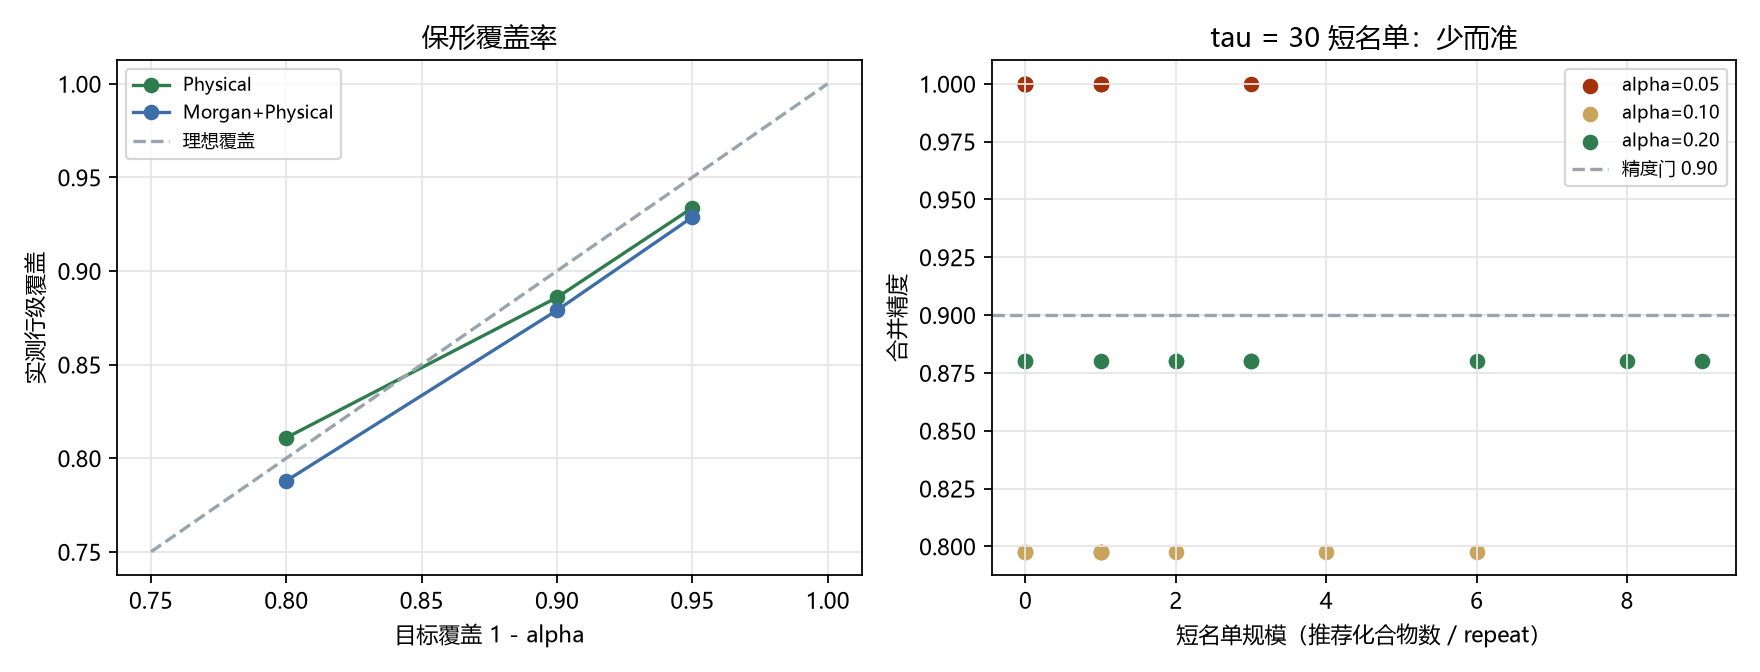

The file beside this chart, header and first rows:
representation, repeat, alpha, cal_rows, eval_rows, cal_compounds, eval_compounds, quantile_q, coverage_rows, coverage_compounds, interval_width_median, target_coverage, coverage_slack_ok
Physical, 0, 0.05, 914, 680, 49, 49, 35.01, 0.7838, 0.9592, 70.01, 0.95, False
Physical, 0, 0.1, 914, 680, 49, 49, 14.38, 0.6809, 0.7755, 28.76, 0.9, False
Physical, 0, 0.2, 914, 680, 49, 49, 7.53, 0.4265, 0.551, 15.06, 0.8, False
Physical, 1, 0.05, 985, 609, 49, 49, 52.32, 1.0, 1.0, 104.6, 0.95, True
Physical, 1, 0.1, 985, 609, 49, 49, 51.22, 1.0, 1.0, 102.4, 0.9, True
Physical, 1, 0.2, 985, 609, 49, 49, 24.89, 0.9409, 0.9184, 49.78, 0.8, True
Physical, 2, 0.05, 693, 901, 49, 49, 40.92, 0.9112, 0.9388, 81.85, 0.95, True
Physical, 2, 0.1, 693, 901, 49, 49, 28.65, 0.8701, 0.898, 57.29, 0.9, True
Physical, 2, 0.2, 693, 901, 49, 49, 11.83, 0.7125, 0.7551, 23.65, 0.8, False
Physical, 3, 0.05, 807, 787, 49, 49, 35.84, 0.986, 0.9592, 71.69, 0.95, True
Physical, 3, 0.1, 807, 787, 49, 49, 28.02, 0.9848, 0.9388, 56.04, 0.9, True
Physical, 3, 0.2, 807, 787, 49, 49, 13, 0.9174, 0.8776, 26, 0.8, True
Physical, 4, 0.05, 940, 654, 49, 49, 19.17, 0.7737, 0.9184, 38.33, 0.95, False
Physical, 4, 0.1, 940, 654, 49, 49, 11.97, 0.6239, 0.6735, 23.93, 0.9, False
Physical, 4, 0.2, 940, 654, 49, 49, 9.696, 0.5107, 0.6327, 19.39, 0.8, False
Physical, 5, 0.05, 791, 803, 49, 49, 56.17, 0.9875, 0.9796, 112.3, 0.95, True
Physical, 5, 0.1, 791, 803, 49, 49, 51.45, 0.9863, 0.9592, 102.9, 0.9, True
Physical, 5, 0.2, 791, 803, 49, 49, 44.44, 0.9851, 0.9388, 88.87, 0.8, True
Physical, 6, 0.05, 650, 944, 49, 49, 52.99, 1.0, 1.0, 106, 0.95, True
Physical, 6, 0.1, 650, 944, 49, 49, 52.7, 1.0, 1.0, 105.4, 0.9, True
Physical, 6, 0.2, 650, 944, 49, 49, 51.85, 1.0, 1.0, 103.7, 0.8, True
Physical, 7, 0.05, 784, 810, 49, 49, 25.62, 0.9086, 0.8776, 51.24, 0.95, True
Physical, 7, 0.1, 784, 810, 49, 49, 13.52, 0.7333, 0.7755, 27.04, 0.9, False
Physical, 7, 0.2, 784, 810, 49, 49, 11.1, 0.7272, 0.7143, 22.19, 0.8, False
Physical, 8, 0.05, 797, 797, 49, 49, 50.64, 0.9862, 0.9592, 101.3, 0.95, True
Physical, 8, 0.1, 797, 797, 49, 49, 48.64, 0.9862, 0.9592, 97.28, 0.9, True
Physical, 8, 0.2, 797, 797, 49, 49, 42.94, 0.9862, 0.9592, 85.88, 0.8, True
Physical, 9, 0.05, 739, 855, 49, 49, 38.43, 1.0, 1.0, 76.86, 0.95, True
Physical, 9, 0.1, 739, 855, 49, 49, 29.74, 0.993, 0.9592, 59.48, 0.9, True
Physical, 9, 0.2, 739, 855, 49, 49, 15.41, 0.9029, 0.8776, 30.81, 0.8, True
Morgan+Physical, 0, 0.05, 914, 680, 49, 49, 42.93, 0.9971, 0.9796, 85.85, 0.95, True
Morgan+Physical, 0, 0.1, 914, 680, 49, 49, 18.9, 0.6632, 0.9184, 37.79, 0.9, False
Morgan+Physical, 0, 0.2, 914, 680, 49, 49, 10.68, 0.5412, 0.7755, 21.37, 0.8, False
Morgan+Physical, 1, 0.05, 985, 609, 49, 49, 28.85, 0.9425, 0.9388, 57.7, 0.95, True
Morgan+Physical, 1, 0.1, 985, 609, 49, 49, 28.54, 0.9425, 0.9388, 57.08, 0.9, True
Morgan+Physical, 1, 0.2, 985, 609, 49, 49, 18.09, 0.7603, 0.8776, 36.18, 0.8, True
Morgan+Physical, 2, 0.05, 693, 901, 49, 49, 40.13, 0.9168, 0.9592, 80.26, 0.95, True
Morgan+Physical, 2, 0.1, 693, 901, 49, 49, 26.85, 0.9112, 0.9388, 53.69, 0.9, True
Morgan+Physical, 2, 0.2, 693, 901, 49, 49, 11.59, 0.6093, 0.7551, 23.19, 0.8, False
Morgan+Physical, 3, 0.05, 807, 787, 49, 49, 38.69, 0.986, 0.9592, 77.39, 0.95, True
Morgan+Physical, 3, 0.1, 807, 787, 49, 49, 37.91, 0.986, 0.9592, 75.81, 0.9, True
Morgan+Physical, 3, 0.2, 807, 787, 49, 49, 20.62, 0.9835, 0.9184, 41.24, 0.8, True
Morgan+Physical, 4, 0.05, 940, 654, 49, 49, 12.5, 0.5703, 0.7347, 25, 0.95, False
Morgan+Physical, 4, 0.1, 940, 654, 49, 49, 9.166, 0.5046, 0.6122, 18.33, 0.9, False
Morgan+Physical, 4, 0.2, 940, 654, 49, 49, 6.705, 0.4358, 0.5102, 13.41, 0.8, False
Morgan+Physical, 5, 0.05, 791, 803, 49, 49, 34.26, 0.9826, 0.9184, 68.52, 0.95, True
Morgan+Physical, 5, 0.1, 791, 803, 49, 49, 33.84, 0.9826, 0.9184, 67.69, 0.9, True
Morgan+Physical, 5, 0.2, 791, 803, 49, 49, 29.75, 0.9826, 0.9184, 59.5, 0.8, True
Morgan+Physical, 6, 0.05, 650, 944, 49, 49, 30.48, 0.964, 0.9592, 60.97, 0.95, True
Morgan+Physical, 6, 0.1, 650, 944, 49, 49, 30.07, 0.9629, 0.9388, 60.15, 0.9, True
Morgan+Physical, 6, 0.2, 650, 944, 49, 49, 29.62, 0.9629, 0.9388, 59.24, 0.8, True
Morgan+Physical, 7, 0.05, 784, 810, 49, 49, 23.18, 0.942, 0.898, 46.36, 0.95, True
Morgan+Physical, 7, 0.1, 784, 810, 49, 49, 22.01, 0.942, 0.898, 44.03, 0.9, True
Morgan+Physical, 7, 0.2, 784, 810, 49, 49, 12.23, 0.7136, 0.7755, 24.46, 0.8, False
Morgan+Physical, 8, 0.05, 797, 797, 49, 49, 29.6, 0.9862, 0.9592, 59.19, 0.95, True
Morgan+Physical, 8, 0.1, 797, 797, 49, 49, 28.45, 0.9862, 0.9592, 56.91, 0.9, True
Morgan+Physical, 8, 0.2, 797, 797, 49, 49, 27.47, 0.9862, 0.9592, 54.95, 0.8, True
Morgan+Physical, 9, 0.05, 739, 855, 49, 49, 43.45, 1.0, 1.0, 86.9, 0.95, True
Morgan+Physical, 9, 0.1, 739, 855, 49, 49, 20.03, 0.9088, 0.9184, 40.06, 0.9, True
Morgan+Physical, 9, 0.2, 739, 855, 49, 49, 17.51, 0.9041, 0.898, 35.01, 0.8, True
